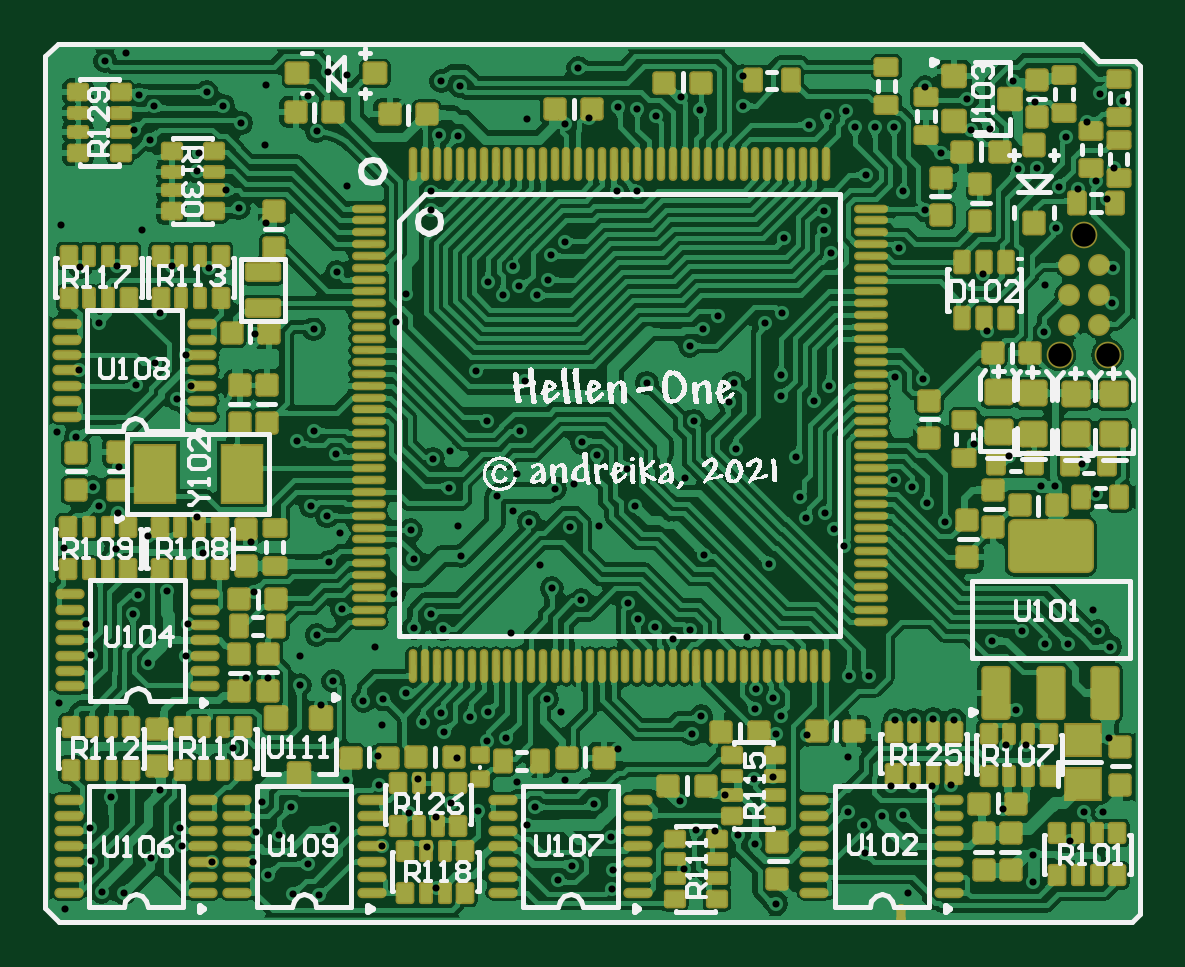
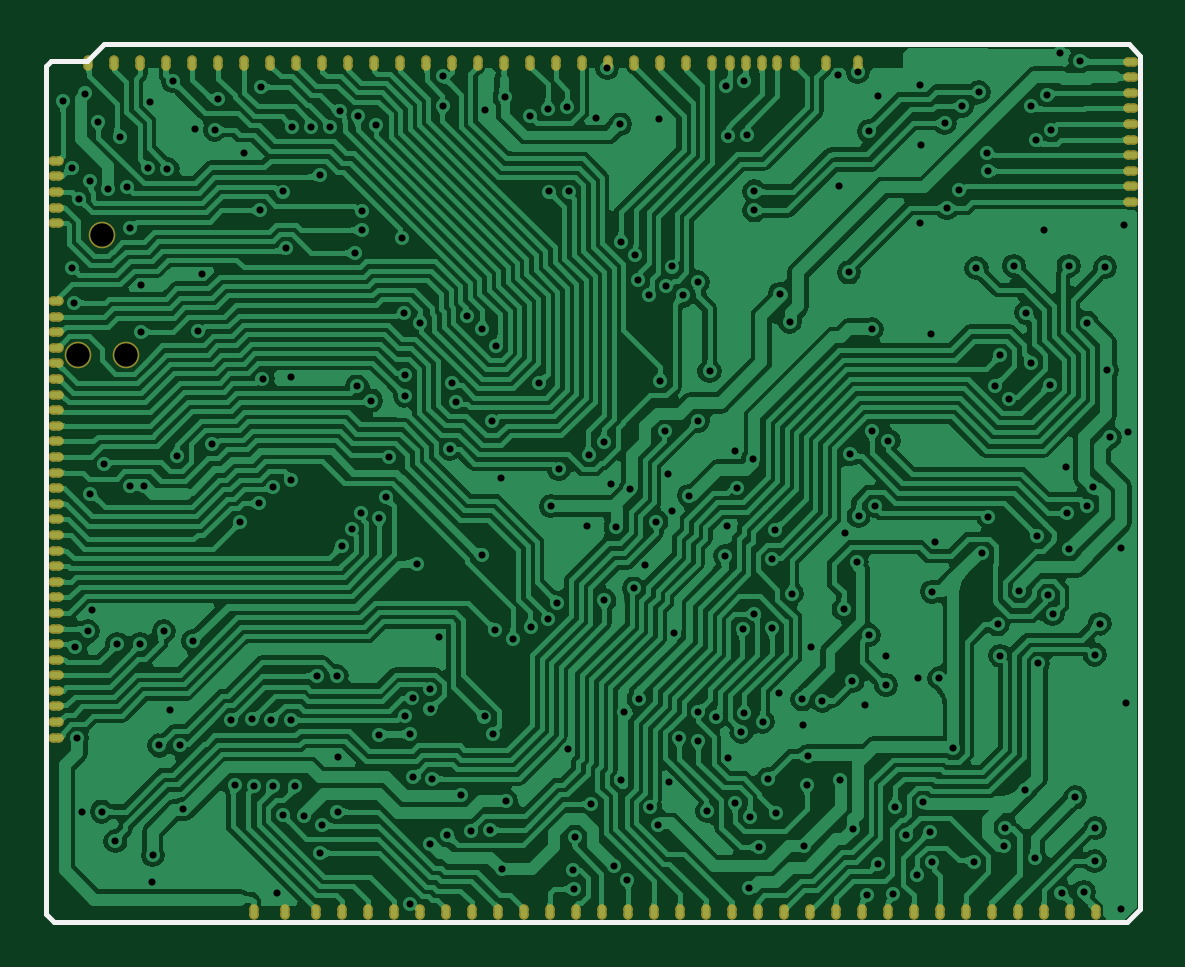
Circuit board: 9 layer files. Board 46.2 x 37.0 mm.
- drill: mcu144.DRL (3920 bytes)
- bottom_copper: mcu144.GBL (203787 bytes)
- bottom_silk: mcu144.GBO (564 bytes)
- bottom_mask: mcu144.GBS (3017 bytes)
- outline: mcu144.GKO (272 bytes)
- top_copper: mcu144.GTL (371102 bytes)
- top_silk: mcu144.GTO (111610 bytes)
- paste: mcu144.GTP (17744 bytes)
- top_mask: mcu144.GTS (18415 bytes)

=== drill: mcu144.DRL ===
M48
;Layer_Color=9474304
;FILE_FORMAT=2:4
INCH,TZ
;TYPE=PLATED
T1F00S00C0.0118
;TYPE=NON_PLATED
T2F00S00C0.0390
%
T01
X364Y256
X974Y541
X1348Y522
X1791Y1102
X2313Y1299
X2283Y1614
X1949Y2244
X1122Y2116
X787Y1604
X797Y1053
X2815Y1043
X3504Y1033
X3750Y827
X4163Y502
X4597Y492
X4409Y1014
X3937Y1496
X3543Y1545
X3652Y2037
X4124Y1959
X4823Y1594
X5039Y2411
X5591Y2323
X5581Y2805
X5650Y3317
X5670Y3750
X5335Y3730
X4626Y3661
X4833Y4055
X4272Y3986
X4281Y4469
X4557Y4823
X4980Y5256
X4764Y6044
X4952Y6516
X4730Y6801
X4459Y6969
X4872Y7835
X4508Y8229
X4232Y8061
X4508Y9921
X3524Y9843
X2372Y9488
X2461Y8976
X2224Y8760
X1545Y8996
X1860Y9360
X1939Y10197
X2146Y10974
X2766Y10935
X3258Y11939
X3054Y12232
X2569Y12549
X2589Y12864
X1781Y13071
X1516Y13248
X1594Y13829
X1850Y13642
X2726Y13868
X3002Y13642
X3297Y13356
X3691Y12992
X3711Y13996
X4407Y13813
X4744Y14203
X5069Y14154
X4557Y13218
X5059Y12313
X6467Y12215
X6467Y11900
X6594Y13150
X6909Y13140
X6939Y13976
X6634Y14055
X8061Y13415
X8701Y13337
X9100Y13436
X9587Y13622
X9902Y13593
X10207Y13475
X10630Y13789
X10955Y13573
X11663Y13642
X11663Y14134
X12766Y13327
X13072Y13465
X13376Y13563
X13533Y13287
X13856Y13289
X14173
X14695Y13957
X15404Y13760
X15459Y13242
X14970Y12864
X14705Y11900
X14331Y12215
X13711Y12491
X13012Y11890
Y11575
X13131Y11191
X12343Y11447
X12313Y10187
X12037Y10030
X11250Y10148
X11004Y9931
X10778Y9646
X10847Y8386
X11438Y8711
X11507Y9027
X12298Y9158
X12294Y8809
X12854Y8730
X13091Y8967
X14193Y9124
X14665Y9094
X15510Y8002
X14488Y7293
X14186Y7408
X14724Y7018
X15035Y6705
X13179Y6585
X13022Y6860
X12717Y6772
X12608Y7116
X12549Y7785
X11545Y7923
X10689Y7441
X9725Y7589
X9222Y7825
X8977Y8032
X8849Y7343
X8534Y7264
X7904Y7510
X7835Y6896
X8100Y6713
X8780Y6624
X9262Y6644
X9862Y6969
X9754Y5364
X9911Y5089
X10197Y4951
X10493Y4754
X10787Y4911
X11722Y4783
X11881Y3918
X11865Y3595
X12165Y3770
X12293Y3474
X12215Y3169
X12726Y3159
X13406Y2785
X13415Y1880
X13672Y1663
X13976Y1801
X14331Y1831
X14489Y2303
X14813Y2306
X15129Y2323
X14124Y2303
X14194Y3406
X14518Y3406
X14833Y3415
X15187Y3406
X13760Y4134
X13425Y4134
X13346Y6309
X12097Y6014
X11014Y6152
X10965Y3465
X10817Y3169
X10610Y2057
X10876Y1565
X11191Y1555
X11585Y1486
X11870Y1339
X11841Y2431
X12156Y2451
X11358Y2156
X10679Y915
X9489Y906
X9478Y591
X9459Y1457
X9183Y2008
X8691Y2411
X7894Y2372
X8199Y1949
X8071Y1654
X7254Y1890
X6792Y2028
X6545Y1791
X6102Y1860
X6240Y2421
X6900Y2766
X6683Y3209
X6634Y3524
X6329Y3376
X6053Y3858
X6181Y4941
X6663Y4921
X6467Y5177
X5847Y5513
X6172Y6083
X6122Y6565
X6919Y6644
X6959Y6142
X6762Y7274
X6787Y7884
X6493Y7759
X7402Y8396
X7953Y8219
X8032Y9056
X7215Y9222
X7411Y10699
X7657Y10482
X7933Y10640
X7835Y10965
X8410Y10748
X8229Y10483
X8465Y11152
X8691Y11378
X9557Y12215
X9892Y12215
X8917Y14272
X10060Y9024
X7559Y7146
X8287Y5984
X8474Y5600
X8967Y5404
X7805Y4852
X8398Y3759
X8632Y3543
X7411Y3543
X7107Y3455
X7402Y3051
X7717Y3104
X9577Y2916
X8809Y974
X8583Y748
X6555Y610
X6398Y1289
X5640Y1299
X5522Y4616
X3740Y4114
X3386Y4104
X2372Y4478
X2411Y5000
X2057Y5561
X1575Y5482
X1496Y5167
X709Y5010
X797Y4498
X1742Y4350
X1752Y6467
X1220Y6250
X1250Y6850
X928Y6969
X827Y7283
X1270Y7628
X541Y8120
X236Y8199
X591Y9232
X925Y10030
X620Y10955
X1230Y10974
X1644Y11565
X305Y11663
X3711Y11693
X4892Y10866
X6043Y10512
X5876Y10041
X3465Y6378
X3508Y5545
X2670Y6191
X2569Y6792
X354Y6270
X266Y3691
X3159Y2943
X12215Y344
X13701Y1191
X14419Y522
X14271Y11270
X1378Y14528
X1033Y14390
X16161Y14055
X16535Y13701
X17047Y13129
X17402Y13376
X17618Y13848
X17992Y13730
X17844Y12608
X17539Y12392
X17244Y12264
X16929Y12298
X16566Y12609
X16249Y12589
X15782Y13253
X15669Y10837
X15738Y9892
X16687Y9872
X16693Y10659
X16880Y11604
X17726Y12096
X17834Y10945
X17815Y10364
X17313Y7667
X17539Y7165
X16871Y7313
X16633
X16093Y7805
X16309Y4882
X16704Y4675
X17087
X17579Y4882
X17500Y5236
X17785Y4626
X17756Y3100
X17667Y1880
X17345Y1880
X17116Y1388
X16496Y1152
X16500Y709
X15994Y1929
X16043Y2982
X16388
X16215Y3573
X15818Y4725
T02
X16943Y9492
X17743
X17343Y11492
M30

=== bottom_copper: mcu144.GBL (203787 bytes, source omitted) ===
=== bottom_silk: mcu144.GBO ===
G04*
G04 #@! TF.GenerationSoftware,Altium Limited,Altium Designer,20.2.7 (254)*
G04*
G04 Layer_Color=57008*
%FSLAX25Y25*%
%MOIN*%
G70*
G04*
G04 #@! TF.SameCoordinates,ED3E7EC8-A491-468E-AB69-A03096D74677*
G04*
G04*
G04 #@! TF.FilePolarity,Positive*
G04*
G01*
G75*
%ADD13C,0.00787*%
D13*
X2314Y146653D02*
X173130D01*
X175886Y143898D01*
X181890D01*
X394Y2638D02*
X2634Y398D01*
X182773Y143015D02*
X182773Y1746D01*
X394Y144734D02*
X394Y2638D01*
X394Y144734D02*
X2314Y146653D01*
X2634Y398D02*
X181424Y398D01*
X182773Y1746D01*
X181890Y143898D02*
X182773Y143015D01*
M02*

=== bottom_mask: mcu144.GBS ===
G04*
G04 #@! TF.GenerationSoftware,Altium Limited,Altium Designer,20.2.7 (254)*
G04*
G04 Layer_Color=16711935*
%FSLAX25Y25*%
%MOIN*%
G70*
G04*
G04 #@! TF.SameCoordinates,ED3E7EC8-A491-468E-AB69-A03096D74677*
G04*
G04*
G04 #@! TF.FilePolarity,Negative*
G04*
G01*
G75*
%ADD71C,0.04451*%
G04:AMPARAMS|DCode=92|XSize=15.35mil|YSize=25.2mil|CornerRadius=7.68mil|HoleSize=0mil|Usage=FLASHONLY|Rotation=0.000|XOffset=0mil|YOffset=0mil|HoleType=Round|Shape=RoundedRectangle|*
%AMROUNDEDRECTD92*
21,1,0.01535,0.00984,0,0,0.0*
21,1,0.00000,0.02520,0,0,0.0*
1,1,0.01535,0.00000,-0.00492*
1,1,0.01535,0.00000,-0.00492*
1,1,0.01535,0.00000,0.00492*
1,1,0.01535,0.00000,0.00492*
%
%ADD92ROUNDEDRECTD92*%
G04:AMPARAMS|DCode=93|XSize=15.35mil|YSize=25.2mil|CornerRadius=7.68mil|HoleSize=0mil|Usage=FLASHONLY|Rotation=270.000|XOffset=0mil|YOffset=0mil|HoleType=Round|Shape=RoundedRectangle|*
%AMROUNDEDRECTD93*
21,1,0.01535,0.00984,0,0,270.0*
21,1,0.00000,0.02520,0,0,270.0*
1,1,0.01535,-0.00492,0.00000*
1,1,0.01535,-0.00492,0.00000*
1,1,0.01535,0.00492,0.00000*
1,1,0.01535,0.00492,0.00000*
%
%ADD93ROUNDEDRECTD93*%
D71*
X173425Y114921D02*
D03*
X177425Y94921D02*
D03*
X169425D02*
D03*
D92*
X66083Y143512D02*
D03*
X60847D02*
D03*
X162697D02*
D03*
X167027D02*
D03*
X171358D02*
D03*
X25138Y2059D02*
D03*
X20807D02*
D03*
X16477D02*
D03*
X12146D02*
D03*
X133405D02*
D03*
X137736D02*
D03*
X142933D02*
D03*
X148130D02*
D03*
X129075D02*
D03*
X124744D02*
D03*
X120413D02*
D03*
X116083D02*
D03*
X111752D02*
D03*
X107421D02*
D03*
X103091D02*
D03*
X98760D02*
D03*
X94429D02*
D03*
X90099D02*
D03*
X85768D02*
D03*
X81437D02*
D03*
X77106D02*
D03*
X72776D02*
D03*
X68445D02*
D03*
X64114D02*
D03*
X59784D02*
D03*
X55453D02*
D03*
X51122D02*
D03*
X46791D02*
D03*
X42461D02*
D03*
X38130D02*
D03*
X63465Y143512D02*
D03*
X57854D02*
D03*
X52658D02*
D03*
X47461D02*
D03*
X68701D02*
D03*
X71752D02*
D03*
X76083D02*
D03*
X80413D02*
D03*
X84744D02*
D03*
X89075D02*
D03*
X93405D02*
D03*
X97736D02*
D03*
X102067D02*
D03*
X106398D02*
D03*
X110728D02*
D03*
X115059D02*
D03*
X119390D02*
D03*
X123720D02*
D03*
X128051D02*
D03*
X132382D02*
D03*
X136713D02*
D03*
X141043D02*
D03*
X145374D02*
D03*
X149705D02*
D03*
X154035D02*
D03*
X158366D02*
D03*
X33799Y2059D02*
D03*
X29469D02*
D03*
X7815D02*
D03*
X175689Y143512D02*
D03*
D93*
X181110Y49311D02*
D03*
Y46713D02*
D03*
Y44114D02*
D03*
Y41516D02*
D03*
Y38917D02*
D03*
Y36319D02*
D03*
Y33720D02*
D03*
Y31122D02*
D03*
Y119468D02*
D03*
Y122067D02*
D03*
Y124665D02*
D03*
Y127264D02*
D03*
Y116870D02*
D03*
Y103878D02*
D03*
Y101279D02*
D03*
Y98681D02*
D03*
Y96083D02*
D03*
Y93484D02*
D03*
Y90886D02*
D03*
Y88287D02*
D03*
Y85689D02*
D03*
Y83091D02*
D03*
Y80492D02*
D03*
Y77894D02*
D03*
Y75295D02*
D03*
Y72697D02*
D03*
Y70098D02*
D03*
Y67500D02*
D03*
Y64902D02*
D03*
Y62303D02*
D03*
Y59705D02*
D03*
Y57106D02*
D03*
Y54508D02*
D03*
Y51909D02*
D03*
X1870Y138583D02*
D03*
Y135984D02*
D03*
Y133386D02*
D03*
Y130787D02*
D03*
Y128189D02*
D03*
Y125591D02*
D03*
Y122992D02*
D03*
Y120394D02*
D03*
Y143780D02*
D03*
Y141181D02*
D03*
M02*

=== outline: mcu144.GKO ===
G04*
G04 #@! TF.GenerationSoftware,Altium Limited,Altium Designer,20.2.7 (254)*
G04*
G04 Layer_Color=16711935*
%FSLAX25Y25*%
%MOIN*%
G70*
G04*
G04 #@! TF.SameCoordinates,ED3E7EC8-A491-468E-AB69-A03096D74677*
G04*
G04*
G04 #@! TF.FilePolarity,Positive*
G04*
G01*
G75*
M02*

=== top_copper: mcu144.GTL (371102 bytes, source omitted) ===
=== top_silk: mcu144.GTO (111610 bytes, source omitted) ===
=== paste: mcu144.GTP (17744 bytes, source withheld) ===
=== top_mask: mcu144.GTS (18415 bytes, source withheld) ===
